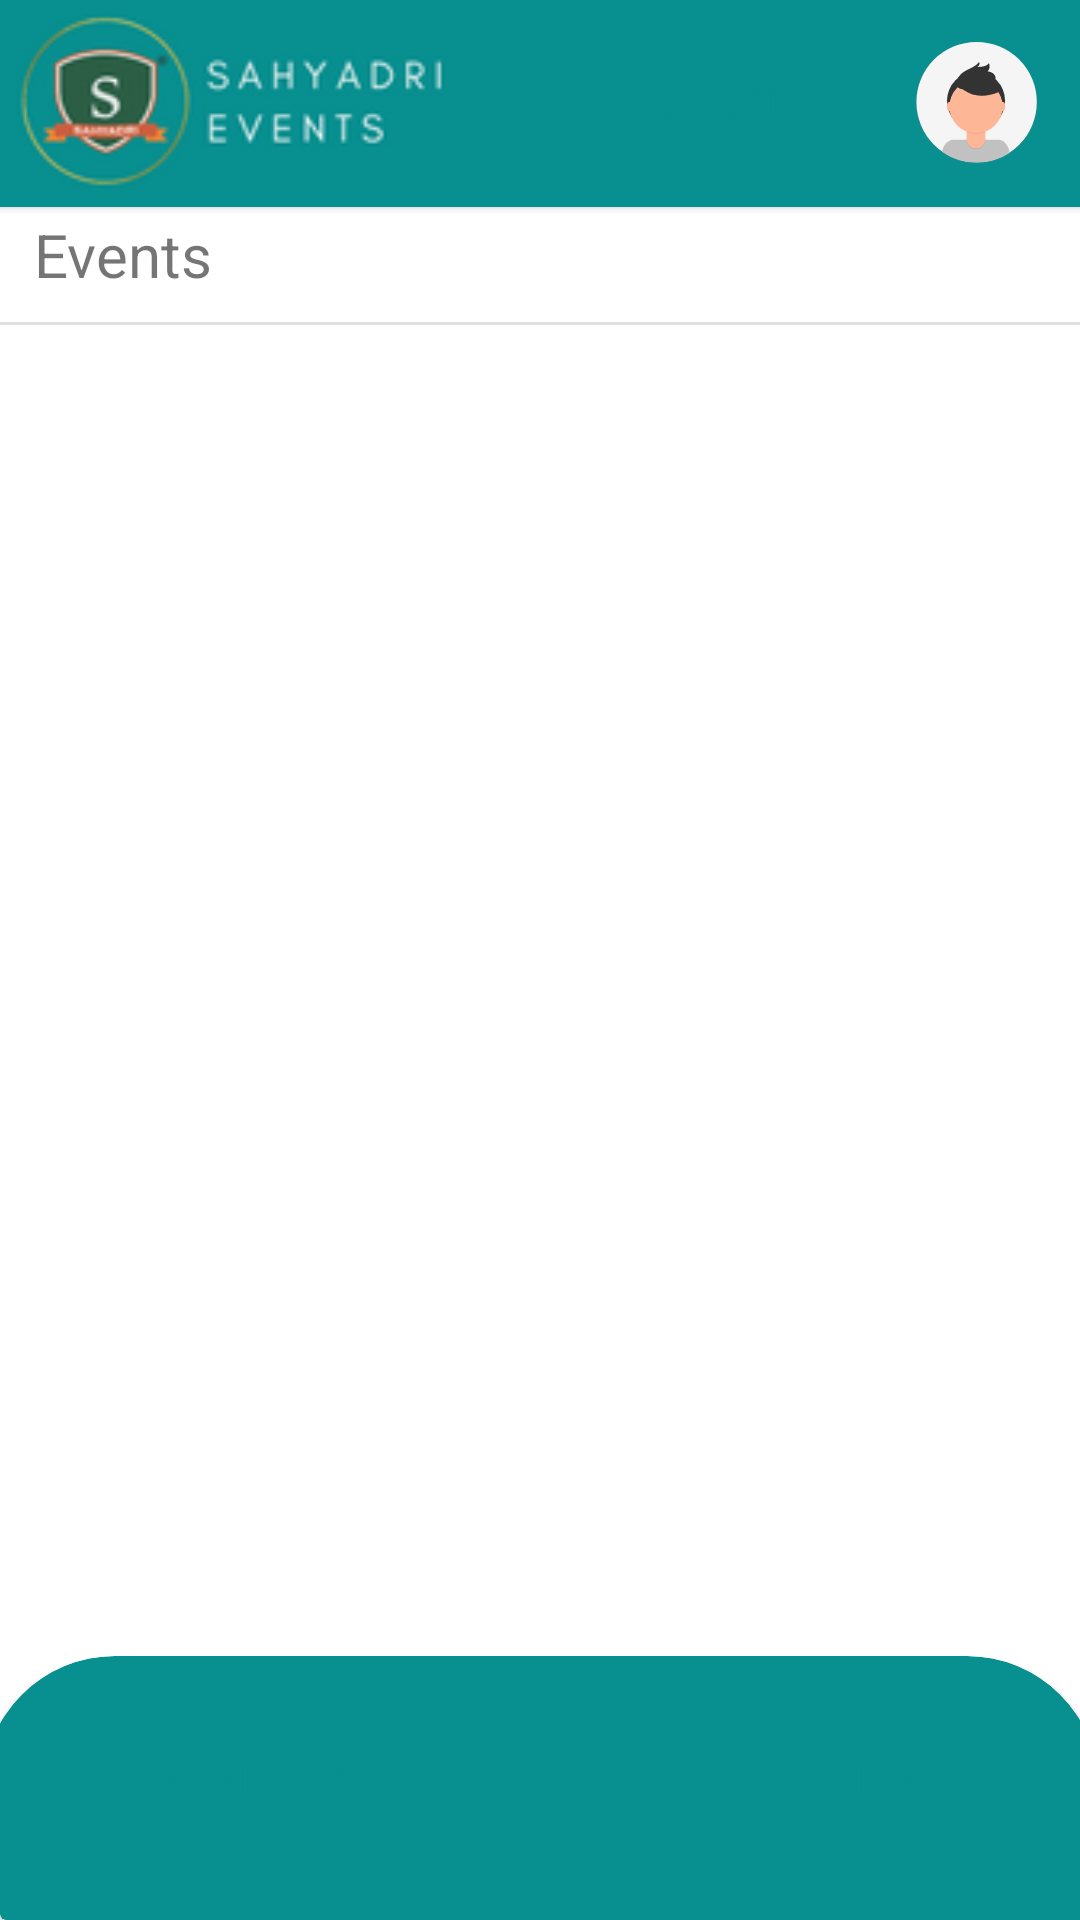

Here is an Android app screen rendered from its layout file. Give the layout XML and the strings, colors and styles it references.
<!-- AndroidManifest.xml: application theme Theme.Sahyadri_events -->
<!-- res/layout/activity_student_landing_page.xml -->
<?xml version="1.0" encoding="utf-8"?>

<androidx.constraintlayout.widget.ConstraintLayout xmlns:android="http://schemas.android.com/apk/res/android"
    xmlns:app="http://schemas.android.com/apk/res-auto"
    xmlns:tools="http://schemas.android.com/tools"
    android:layout_width="match_parent"
    android:layout_height="match_parent"
    tools:context=".StudentLandingPage">

    <androidx.cardview.widget.CardView
        android:id="@+id/cardView5"
        android:layout_width="414dp"
        android:layout_height="44dp"
        app:cardBackgroundColor="#088F8F"
        app:layout_constraintBottom_toBottomOf="parent"
        app:layout_constraintEnd_toEndOf="parent"
        app:layout_constraintHorizontal_bias="0.0"
        app:layout_constraintStart_toStartOf="parent"
        app:layout_constraintTop_toTopOf="parent"
        app:layout_constraintVertical_bias="1.0">

    </androidx.cardview.widget.CardView>

    <androidx.cardview.widget.CardView
        android:id="@+id/cardView4"
        android:layout_width="418dp"
        android:layout_height="69dp"
        app:cardBackgroundColor="#088F8F"
        app:layout_constraintBottom_toBottomOf="parent"
        app:layout_constraintEnd_toEndOf="parent"
        app:layout_constraintHorizontal_bias="0.571"
        app:layout_constraintStart_toStartOf="parent"
        app:layout_constraintTop_toTopOf="parent"
        app:layout_constraintVertical_bias="0.0">


        <androidx.constraintlayout.widget.ConstraintLayout
            android:layout_width="match_parent"
            android:layout_height="match_parent">

            <ImageView
                android:id="@+id/imageView"
                android:layout_width="199dp"
                android:layout_height="79dp"
                app:layout_constraintBottom_toBottomOf="parent"
                app:layout_constraintEnd_toEndOf="parent"
                app:layout_constraintHorizontal_bias="0.073"
                app:layout_constraintStart_toStartOf="parent"
                app:layout_constraintTop_toTopOf="parent"
                app:srcCompat="@drawable/rsz_events" />

            <ImageView
                android:id="@+id/img_profile"
                android:layout_width="41dp"
                android:layout_height="44dp"
                app:layout_constraintBottom_toBottomOf="parent"
                app:layout_constraintEnd_toEndOf="parent"
                app:layout_constraintHorizontal_bias="0.896"
                app:layout_constraintStart_toStartOf="parent"
                app:layout_constraintTop_toTopOf="parent"
                app:layout_constraintVertical_bias="0.48"
                app:srcCompat="@drawable/ic_undraw_profile_pic_ic5t" />

            <Button
                android:id="@+id/btn_logout"
                style="@style/Widget.MaterialComponents.Button"
                android:layout_width="wrap_content"
                android:layout_height="wrap_content"
                android:background="@drawable/custom_rounded_corners"
                android:text="Logout"
                android:textColor="#088F8F"
                app:backgroundTint="#FFFFFF"
                app:cornerRadius="50dp"
                app:layout_constraintBottom_toBottomOf="parent"
                app:layout_constraintEnd_toEndOf="parent"
                app:layout_constraintHorizontal_bias="0.694"
                app:layout_constraintStart_toStartOf="parent"
                app:layout_constraintTop_toTopOf="parent"
                app:layout_constraintVertical_bias="0.476" />
        </androidx.constraintlayout.widget.ConstraintLayout>
    </androidx.cardview.widget.CardView>

    <androidx.cardview.widget.CardView
        android:id="@+id/cardView3"
        android:layout_width="372dp"
        android:layout_height="88dp"
        app:cardBackgroundColor="#088F8F"
        app:cardCornerRadius="48dp"
        app:layout_constraintBottom_toBottomOf="parent"
        app:layout_constraintEnd_toEndOf="parent"
        app:layout_constraintStart_toStartOf="parent"
        app:layout_constraintTop_toTopOf="parent"
        app:layout_constraintVertical_bias="1.0">

        <androidx.constraintlayout.widget.ConstraintLayout
            android:layout_width="360dp"
            android:layout_height="match_parent">

            <Button
                android:id="@+id/btn_student_registrations"
                android:layout_width="wrap_content"
                android:layout_height="wrap_content"
                android:background="@drawable/custom_rounded_corners"
                android:text="Registrations"
                android:textColor="#088F8F"
                app:backgroundTint="#FFFFFF"
                app:cornerRadius="50dp"
                app:layout_constraintBottom_toBottomOf="parent"
                app:layout_constraintEnd_toEndOf="parent"
                app:layout_constraintHorizontal_bias="0.231"
                app:layout_constraintStart_toStartOf="parent"
                app:layout_constraintTop_toTopOf="parent"
                app:layout_constraintVertical_bias="0.4" />

            <Button
                android:id="@+id/btn_register_event"
                android:layout_width="wrap_content"
                android:layout_height="wrap_content"
                android:background="@drawable/custom_rounded_corners"
                android:text="Register"
                android:textColor="#088F8F"
                app:backgroundTint="#FFFFFF"
                app:layout_constraintBottom_toBottomOf="parent"
                app:layout_constraintEnd_toEndOf="parent"
                app:layout_constraintHorizontal_bias="0.871"
                app:layout_constraintStart_toStartOf="parent"
                app:layout_constraintTop_toTopOf="parent"
                app:layout_constraintVertical_bias="0.4" />
        </androidx.constraintlayout.widget.ConstraintLayout>
    </androidx.cardview.widget.CardView>

    <View
        android:id="@+id/divider"
        android:layout_width="409dp"
        android:layout_height="1dp"
        android:background="?android:attr/listDivider"
        app:layout_constraintBottom_toBottomOf="parent"
        app:layout_constraintEnd_toEndOf="parent"
        app:layout_constraintHorizontal_bias="1.0"
        app:layout_constraintStart_toStartOf="parent"
        app:layout_constraintTop_toTopOf="parent"
        app:layout_constraintVertical_bias="0.168" />

    <TextView
        android:id="@+id/textView2"
        android:layout_width="105dp"
        android:layout_height="31dp"
        android:text="Events"
        android:textSize="20sp"
        app:layout_constraintBottom_toBottomOf="parent"
        app:layout_constraintEnd_toEndOf="parent"
        app:layout_constraintHorizontal_bias="0.045"
        app:layout_constraintStart_toStartOf="parent"
        app:layout_constraintTop_toTopOf="parent"
        app:layout_constraintVertical_bias="0.117" />

    <androidx.recyclerview.widget.RecyclerView
        android:id="@+id/student_home_recycler"
        android:layout_width="match_parent"
        android:layout_height="485dp"
        android:paddingTop="20dp"
        app:layoutManager="androidx.recyclerview.widget.LinearLayoutManager"
        app:layout_constraintBottom_toBottomOf="parent"
        app:layout_constraintEnd_toEndOf="parent"
        app:layout_constraintStart_toStartOf="parent"
        app:layout_constraintTop_toTopOf="parent"
        app:layout_constraintVertical_bias="0.504" />

</androidx.constraintlayout.widget.ConstraintLayout>
<!-- resources referenced by this layout -->
<resources>
  <!-- drawable ic_undraw_profile_pic_ic5t: vector/xml drawable (drawable, 3207 chars, omitted) -->
  <!-- drawable rsz_events: png bitmap (drawable, 10026 bytes) -->
  <style name="Theme.Sahyadri_events" parent="Theme.MaterialComponents.DayNight.DarkActionBar">
          
          <item name="colorPrimary">@color/purple_500</item>
          <item name="colorPrimaryVariant">@color/purple_700</item>
          <item name="colorOnPrimary">@color/white</item>
          
          <item name="colorSecondary">@color/teal_200</item>
          <item name="colorSecondaryVariant">@color/teal_700</item>
          <item name="colorOnSecondary">@color/black</item>
          
          <item name="android:statusBarColor" tools:targetApi="l">?attr/colorPrimaryVariant</item>
          
      </style>
  <color name="purple_500">#088F8F</color>
  <color name="purple_700">#088F8F</color>
  <color name="white">#FFFFFFFF</color>
  <color name="teal_200">#FF03DAC5</color>
  <color name="teal_700">#FF018786</color>
  <color name="black">#FF000000</color>
</resources>
